Run: headless pygame with SDL's dummy video driver; simulated clock (each Clock.tick advances the game by its frame time, no real sleeping); random seed 0; keys injected as events and as key.get_pressed() state; mouse plan: one left click at the window centre at the start of phase 2, then a move to the lower-right quarter at the start of phase 3.
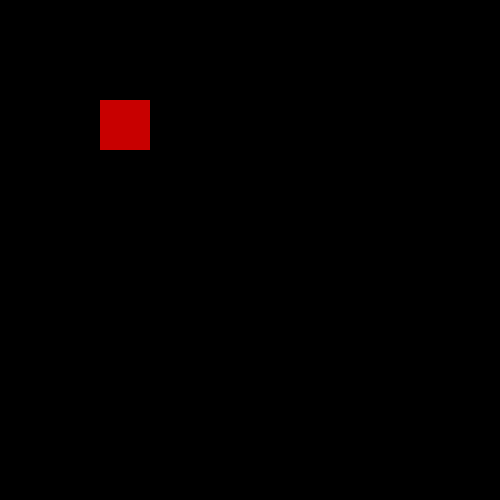
Frame 1 of 4 · flips 1–60 · no input
Frame 2 of 4 · flips 61–180 · clicked the window centre · tapped SPACE, RETURN · held RIGHT (→), D · screen unchanged from frame 1, image omitted
Frame 3 of 4 · flips 181–300 · moved the mouse to the lower-right quarter · held DOWN (↓), S · screen unchanged from frame 2, image omitted
Frame 4 of 4 · flips 301–420 · held LEFT (←), A, UP (↑), W · screen unchanged from frame 3, image omitted

The pygame program that drew these frames:

import pygame

pygame.init()
grid_surface = pygame.display.set_mode(size=(500,500), flags=pygame.RESIZABLE)
clock = pygame.time.Clock()
running = True
base_color = (200, 0, 0)
grid_size = (11, 9)

while running:
    for event in pygame.event.get():
        if event.type == pygame.QUIT:
            running = False

        elif event.type == pygame.MOUSEBUTTONDOWN:
            x ,y = (event.pos[0], event.pos[1])
            print(x, y)

    grid_surface.fill("black")

    pygame.draw.rect(grid_surface, base_color, (100, 100, 50, 50))
    
    pygame.display.flip()
    
    clock.tick(60)

pygame.quit()
